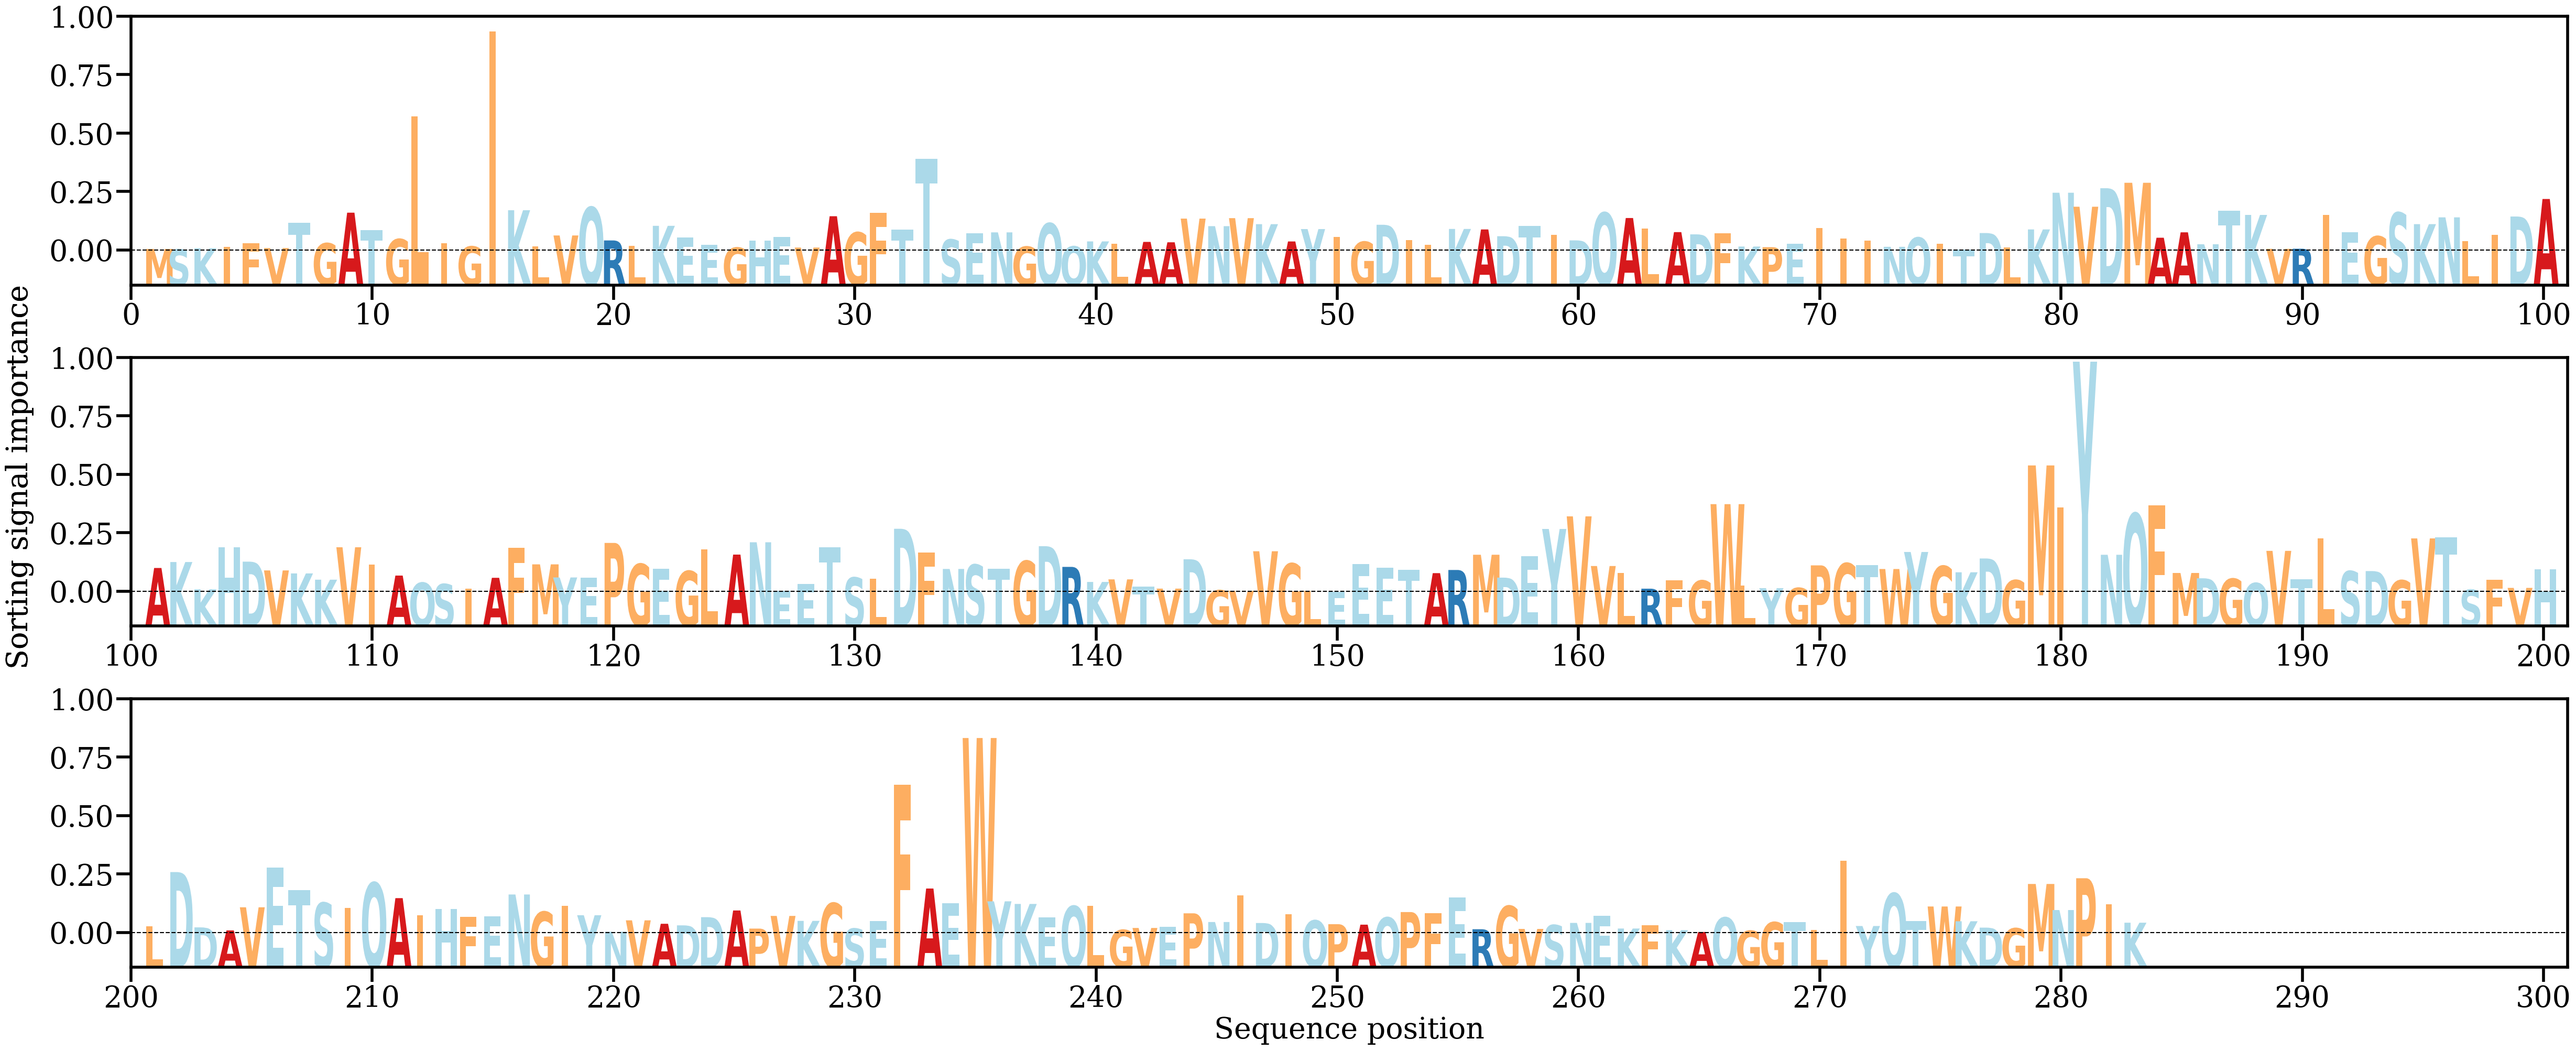

The table this chart was drawn from, first rows:
AA, Alpha
M, [0.00027664]
S, [0.00022348]
K, [0.00037547]
I, [0.0005827]
F, [0.00104848]
V, [0.00039902]
T, [0.00392928]
G, [0.00107633]
A, [0.00535813]
T, [0.00291451]
G, [0.00165134]
L, [0.01881732]
I, [0.00107439]
G, [0.00062518]
I, [0.03072733]
K, [0.00569835]
L, [0.00064704]
V, [0.00216525]
Q, [0.00610832]
R, [0.00146884]
L, [0.00073524]
K, [0.00351456]
E, [0.00187572]
E, [0.00085303]
G, [0.00045607]
H, [0.00145434]
E, [0.00193422]
V, [0.00046971]
A, [0.00486038]
G, [0.0025918]
F, [0.00532322]
T, [0.00297753]
T, [0.01288938]
S, [0.00159153]
E, [0.00249024]
N, [0.00259864]
G, [0.00059863]
Q, [0.00385873]
Q, [0.00063286]
K, [0.00133263]
L, [0.00098617]
A, [0.00126245]
A, [0.001209]
V, [0.00452741]
N, [0.00346884]
V, [0.00459009]
K, [0.00374805]
A, [0.00132628]
Y, [0.00306151]
I, [0.00192292]
G, [0.00128112]
D, [0.00366356]
I, [0.0015104]
L, [0.00088517]
K, [0.00307778]
A, [0.00300811]
D, [0.00205997]
T, [0.00352028]
I, [0.00227929]
D, [0.00147835]
... 223 more rows
